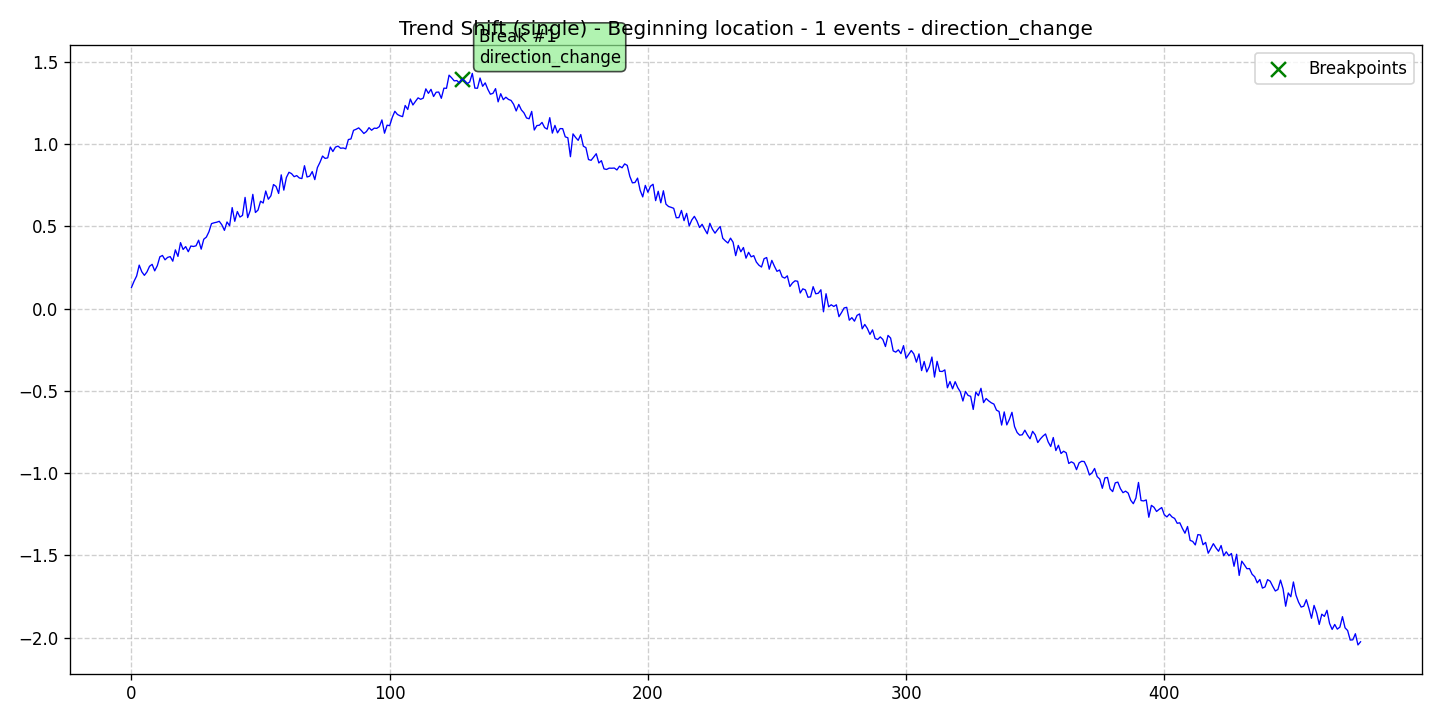

Data behind this chart, as committed beside it:
data, stationary, det_lin_up, det_lin_down, det_quad, det_cubic, det_exp, det_damped, stoc_trend, volatility, single_seas, multiple_seas, point_anom_single, point_anom_multi, collect_anom, context_anom, mean_shift, var_shift, trend_shift, date, is_break, is_anomaly, is_multi, location_beginning
0.1291, 0, 0, 0, 0, 0, 0, 0, 0, 0, 0, 0, 0, 0, 0, 0, 0, 0, 1, 2020-01-01, 0, 0, 0, 1
0.1669, 0, 0, 0, 0, 0, 0, 0, 0, 0, 0, 0, 0, 0, 0, 0, 0, 0, 1, 2020-01-02, 0, 0, 0, 1
0.1988, 0, 0, 0, 0, 0, 0, 0, 0, 0, 0, 0, 0, 0, 0, 0, 0, 0, 1, 2020-01-03, 0, 0, 0, 1
0.265, 0, 0, 0, 0, 0, 0, 0, 0, 0, 0, 0, 0, 0, 0, 0, 0, 0, 1, 2020-01-04, 0, 0, 0, 1
0.2243, 0, 0, 0, 0, 0, 0, 0, 0, 0, 0, 0, 0, 0, 0, 0, 0, 0, 1, 2020-01-05, 0, 0, 0, 1
0.2027, 0, 0, 0, 0, 0, 0, 0, 0, 0, 0, 0, 0, 0, 0, 0, 0, 0, 1, 2020-01-06, 0, 0, 0, 1
0.2235, 0, 0, 0, 0, 0, 0, 0, 0, 0, 0, 0, 0, 0, 0, 0, 0, 0, 1, 2020-01-07, 0, 0, 0, 1
0.2577, 0, 0, 0, 0, 0, 0, 0, 0, 0, 0, 0, 0, 0, 0, 0, 0, 0, 1, 2020-01-08, 0, 0, 0, 1
0.2695, 0, 0, 0, 0, 0, 0, 0, 0, 0, 0, 0, 0, 0, 0, 0, 0, 0, 1, 2020-01-09, 0, 0, 0, 1
0.2301, 0, 0, 0, 0, 0, 0, 0, 0, 0, 0, 0, 0, 0, 0, 0, 0, 0, 1, 2020-01-10, 0, 0, 0, 1
0.2611, 0, 0, 0, 0, 0, 0, 0, 0, 0, 0, 0, 0, 0, 0, 0, 0, 0, 1, 2020-01-11, 0, 0, 0, 1
0.3155, 0, 0, 0, 0, 0, 0, 0, 0, 0, 0, 0, 0, 0, 0, 0, 0, 0, 1, 2020-01-12, 0, 0, 0, 1
0.3236, 0, 0, 0, 0, 0, 0, 0, 0, 0, 0, 0, 0, 0, 0, 0, 0, 0, 1, 2020-01-13, 0, 0, 0, 1
0.2972, 0, 0, 0, 0, 0, 0, 0, 0, 0, 0, 0, 0, 0, 0, 0, 0, 0, 1, 2020-01-14, 0, 0, 0, 1
0.3119, 0, 0, 0, 0, 0, 0, 0, 0, 0, 0, 0, 0, 0, 0, 0, 0, 0, 1, 2020-01-15, 0, 0, 0, 1
0.3166, 0, 0, 0, 0, 0, 0, 0, 0, 0, 0, 0, 0, 0, 0, 0, 0, 0, 1, 2020-01-16, 0, 0, 0, 1
0.2887, 0, 0, 0, 0, 0, 0, 0, 0, 0, 0, 0, 0, 0, 0, 0, 0, 0, 1, 2020-01-17, 0, 0, 0, 1
0.3576, 0, 0, 0, 0, 0, 0, 0, 0, 0, 0, 0, 0, 0, 0, 0, 0, 0, 1, 2020-01-18, 0, 0, 0, 1
0.3179, 0, 0, 0, 0, 0, 0, 0, 0, 0, 0, 0, 0, 0, 0, 0, 0, 0, 1, 2020-01-19, 0, 0, 0, 1
0.4015, 0, 0, 0, 0, 0, 0, 0, 0, 0, 0, 0, 0, 0, 0, 0, 0, 0, 1, 2020-01-20, 0, 0, 0, 1
0.3601, 0, 0, 0, 0, 0, 0, 0, 0, 0, 0, 0, 0, 0, 0, 0, 0, 0, 1, 2020-01-21, 0, 0, 0, 1
0.3774, 0, 0, 0, 0, 0, 0, 0, 0, 0, 0, 0, 0, 0, 0, 0, 0, 0, 1, 2020-01-22, 0, 0, 0, 1
0.3463, 0, 0, 0, 0, 0, 0, 0, 0, 0, 0, 0, 0, 0, 0, 0, 0, 0, 1, 2020-01-23, 0, 0, 0, 1
0.381, 0, 0, 0, 0, 0, 0, 0, 0, 0, 0, 0, 0, 0, 0, 0, 0, 0, 1, 2020-01-24, 0, 0, 0, 1
0.3782, 0, 0, 0, 0, 0, 0, 0, 0, 0, 0, 0, 0, 0, 0, 0, 0, 0, 1, 2020-01-25, 0, 0, 0, 1
0.3822, 0, 0, 0, 0, 0, 0, 0, 0, 0, 0, 0, 0, 0, 0, 0, 0, 0, 1, 2020-01-26, 0, 0, 0, 1
0.4163, 0, 0, 0, 0, 0, 0, 0, 0, 0, 0, 0, 0, 0, 0, 0, 0, 0, 1, 2020-01-27, 0, 0, 0, 1
0.362, 0, 0, 0, 0, 0, 0, 0, 0, 0, 0, 0, 0, 0, 0, 0, 0, 0, 1, 2020-01-28, 0, 0, 0, 1
0.4224, 0, 0, 0, 0, 0, 0, 0, 0, 0, 0, 0, 0, 0, 0, 0, 0, 0, 1, 2020-01-29, 0, 0, 0, 1
0.4352, 0, 0, 0, 0, 0, 0, 0, 0, 0, 0, 0, 0, 0, 0, 0, 0, 0, 1, 2020-01-30, 0, 0, 0, 1
0.4676, 0, 0, 0, 0, 0, 0, 0, 0, 0, 0, 0, 0, 0, 0, 0, 0, 0, 1, 2020-01-31, 0, 0, 0, 1
0.5172, 0, 0, 0, 0, 0, 0, 0, 0, 0, 0, 0, 0, 0, 0, 0, 0, 0, 1, 2020-02-01, 0, 0, 0, 1
0.5221, 0, 0, 0, 0, 0, 0, 0, 0, 0, 0, 0, 0, 0, 0, 0, 0, 0, 1, 2020-02-02, 0, 0, 0, 1
0.5257, 0, 0, 0, 0, 0, 0, 0, 0, 0, 0, 0, 0, 0, 0, 0, 0, 0, 1, 2020-02-03, 0, 0, 0, 1
0.5312, 0, 0, 0, 0, 0, 0, 0, 0, 0, 0, 0, 0, 0, 0, 0, 0, 0, 1, 2020-02-04, 0, 0, 0, 1
0.5099, 0, 0, 0, 0, 0, 0, 0, 0, 0, 0, 0, 0, 0, 0, 0, 0, 0, 1, 2020-02-05, 0, 0, 0, 1
0.4762, 0, 0, 0, 0, 0, 0, 0, 0, 0, 0, 0, 0, 0, 0, 0, 0, 0, 1, 2020-02-06, 0, 0, 0, 1
0.5273, 0, 0, 0, 0, 0, 0, 0, 0, 0, 0, 0, 0, 0, 0, 0, 0, 0, 1, 2020-02-07, 0, 0, 0, 1
0.5042, 0, 0, 0, 0, 0, 0, 0, 0, 0, 0, 0, 0, 0, 0, 0, 0, 0, 1, 2020-02-08, 0, 0, 0, 1
0.6145, 0, 0, 0, 0, 0, 0, 0, 0, 0, 0, 0, 0, 0, 0, 0, 0, 0, 1, 2020-02-09, 0, 0, 0, 1
0.5313, 0, 0, 0, 0, 0, 0, 0, 0, 0, 0, 0, 0, 0, 0, 0, 0, 0, 1, 2020-02-10, 0, 0, 0, 1
0.5907, 0, 0, 0, 0, 0, 0, 0, 0, 0, 0, 0, 0, 0, 0, 0, 0, 0, 1, 2020-02-11, 0, 0, 0, 1
0.5571, 0, 0, 0, 0, 0, 0, 0, 0, 0, 0, 0, 0, 0, 0, 0, 0, 0, 1, 2020-02-12, 0, 0, 0, 1
0.5671, 0, 0, 0, 0, 0, 0, 0, 0, 0, 0, 0, 0, 0, 0, 0, 0, 0, 1, 2020-02-13, 0, 0, 0, 1
0.6766, 0, 0, 0, 0, 0, 0, 0, 0, 0, 0, 0, 0, 0, 0, 0, 0, 0, 1, 2020-02-14, 0, 0, 0, 1
0.5536, 0, 0, 0, 0, 0, 0, 0, 0, 0, 0, 0, 0, 0, 0, 0, 0, 0, 1, 2020-02-15, 0, 0, 0, 1
0.5974, 0, 0, 0, 0, 0, 0, 0, 0, 0, 0, 0, 0, 0, 0, 0, 0, 0, 1, 2020-02-16, 0, 0, 0, 1
0.6951, 0, 0, 0, 0, 0, 0, 0, 0, 0, 0, 0, 0, 0, 0, 0, 0, 0, 1, 2020-02-17, 0, 0, 0, 1
0.5848, 0, 0, 0, 0, 0, 0, 0, 0, 0, 0, 0, 0, 0, 0, 0, 0, 0, 1, 2020-02-18, 0, 0, 0, 1
0.5993, 0, 0, 0, 0, 0, 0, 0, 0, 0, 0, 0, 0, 0, 0, 0, 0, 0, 1, 2020-02-19, 0, 0, 0, 1
0.6535, 0, 0, 0, 0, 0, 0, 0, 0, 0, 0, 0, 0, 0, 0, 0, 0, 0, 1, 2020-02-20, 0, 0, 0, 1
0.6425, 0, 0, 0, 0, 0, 0, 0, 0, 0, 0, 0, 0, 0, 0, 0, 0, 0, 1, 2020-02-21, 0, 0, 0, 1
0.7155, 0, 0, 0, 0, 0, 0, 0, 0, 0, 0, 0, 0, 0, 0, 0, 0, 0, 1, 2020-02-22, 0, 0, 0, 1
0.6654, 0, 0, 0, 0, 0, 0, 0, 0, 0, 0, 0, 0, 0, 0, 0, 0, 0, 1, 2020-02-23, 0, 0, 0, 1
0.6865, 0, 0, 0, 0, 0, 0, 0, 0, 0, 0, 0, 0, 0, 0, 0, 0, 0, 1, 2020-02-24, 0, 0, 0, 1
0.7548, 0, 0, 0, 0, 0, 0, 0, 0, 0, 0, 0, 0, 0, 0, 0, 0, 0, 1, 2020-02-25, 0, 0, 0, 1
0.7432, 0, 0, 0, 0, 0, 0, 0, 0, 0, 0, 0, 0, 0, 0, 0, 0, 0, 1, 2020-02-26, 0, 0, 0, 1
0.7006, 0, 0, 0, 0, 0, 0, 0, 0, 0, 0, 0, 0, 0, 0, 0, 0, 0, 1, 2020-02-27, 0, 0, 0, 1
0.8136, 0, 0, 0, 0, 0, 0, 0, 0, 0, 0, 0, 0, 0, 0, 0, 0, 0, 1, 2020-02-28, 0, 0, 0, 1
0.7208, 0, 0, 0, 0, 0, 0, 0, 0, 0, 0, 0, 0, 0, 0, 0, 0, 0, 1, 2020-02-29, 0, 0, 0, 1
... 417 more rows
